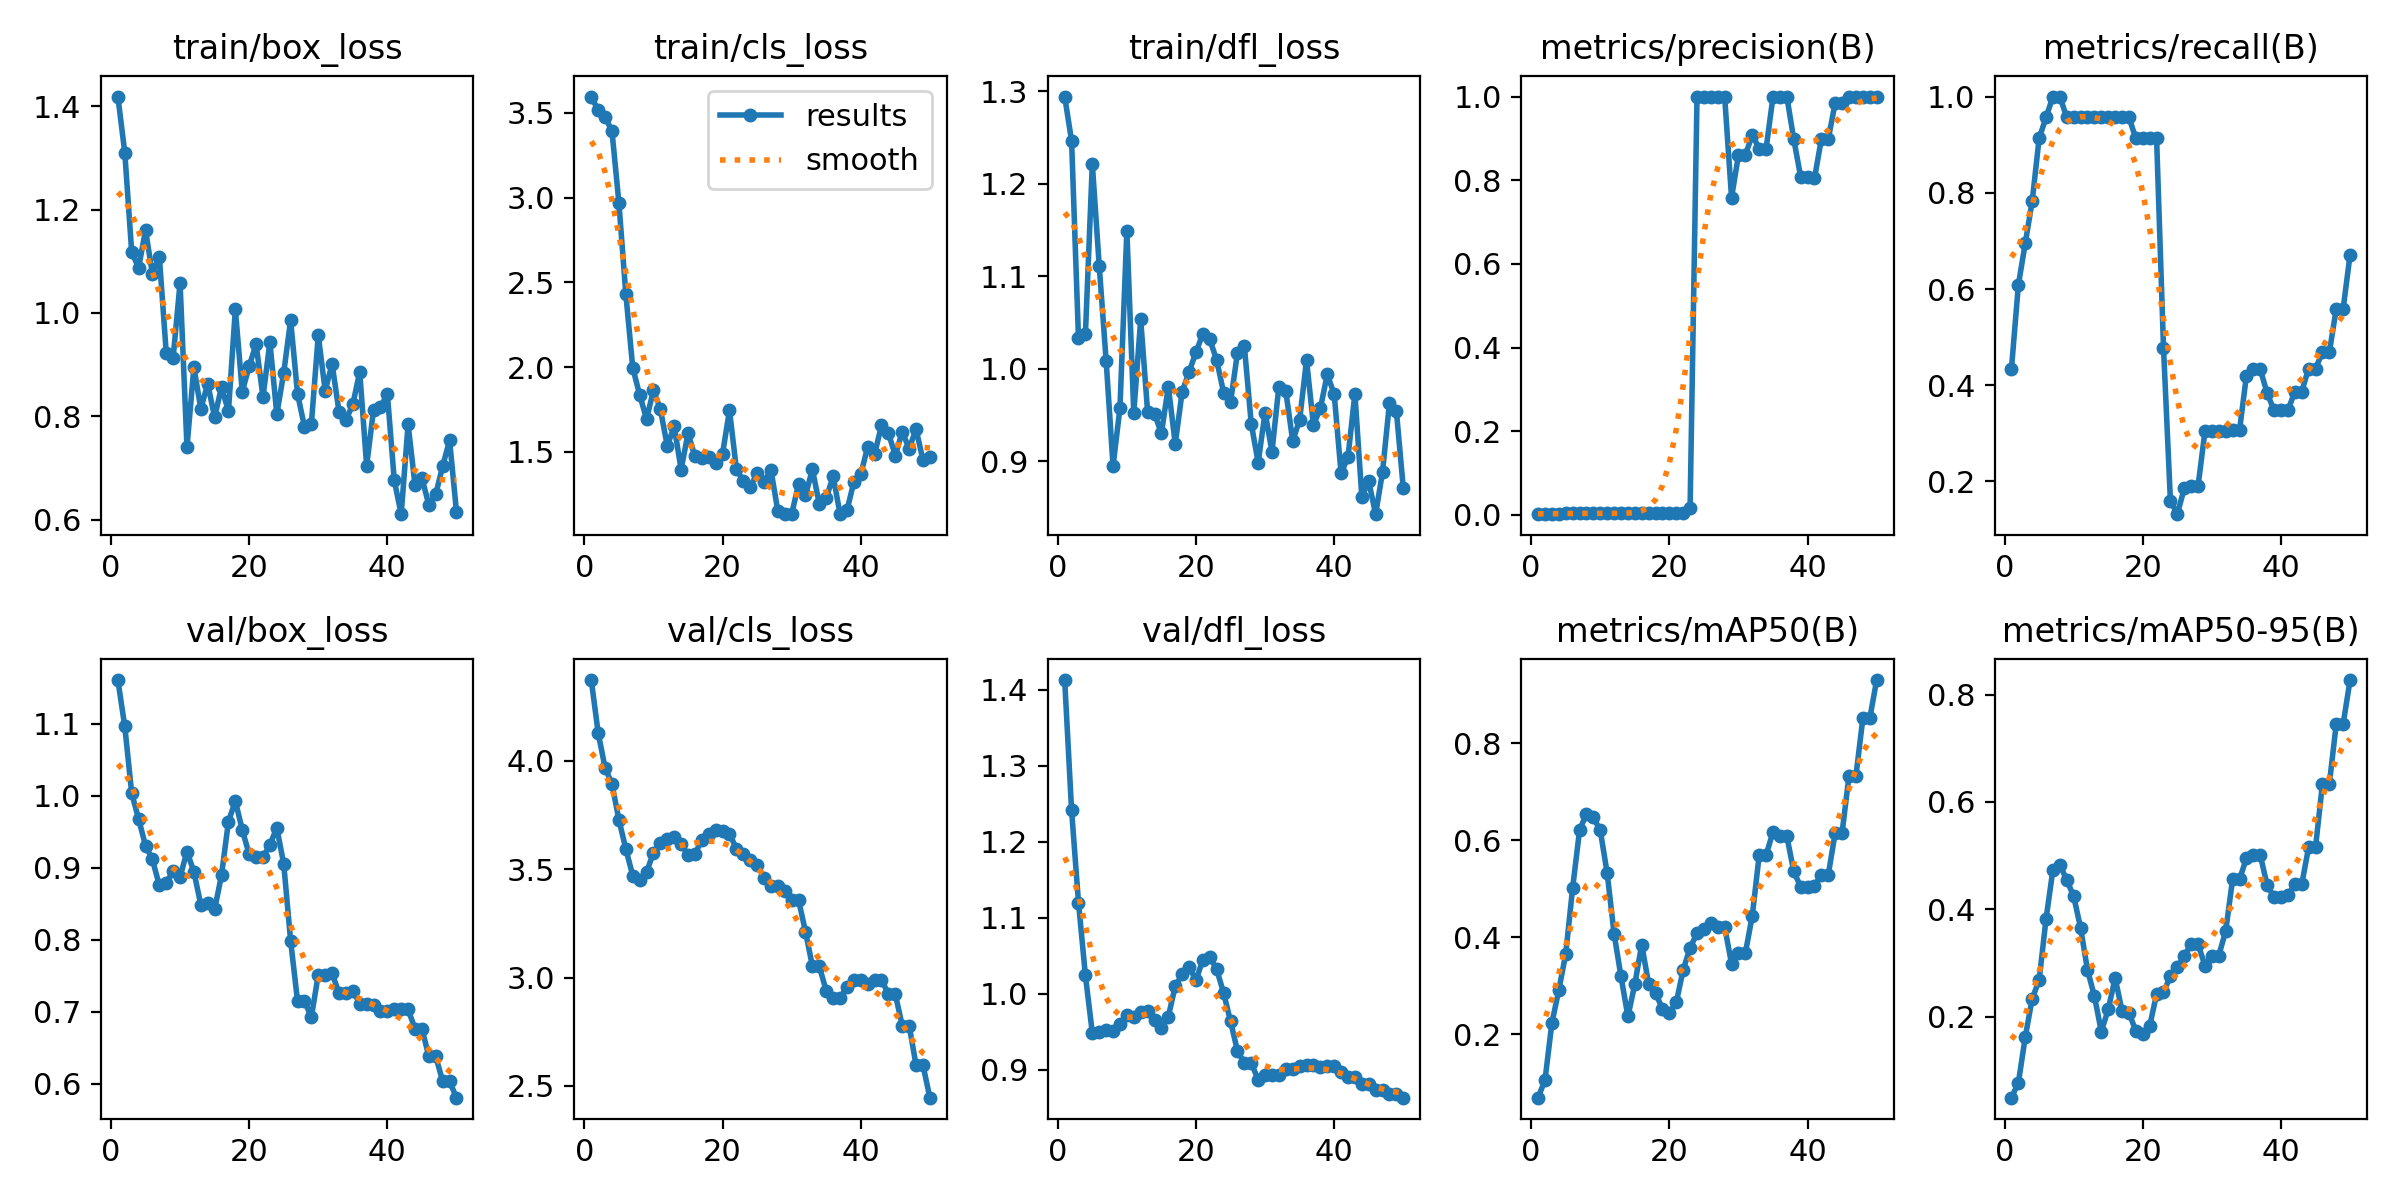

The file beside this chart, header and first rows:
epoch, time, train/box_loss, train/cls_loss, train/dfl_loss, metrics/precision(B), metrics/recall(B), metrics/mAP50(B), metrics/mAP50-95(B), val/box_loss, val/cls_loss, val/dfl_loss, lr/pg0, lr/pg1, lr/pg2
1, 13.19, 1.419, 3.597, 1.294, 0.00159, 0.4348, 0.06937, 0.04913, 1.161, 4.374, 1.413, 2e-05, 2e-05, 2e-05
2, 25.21, 1.31, 3.515, 1.247, 0.00222, 0.6087, 0.1053, 0.07698, 1.096, 4.129, 1.241, 5.8812e-05, 5.8812e-05, 5.8812e-05
3, 41.21, 1.118, 3.477, 1.033, 0.00254, 0.6956, 0.2236, 0.1623, 1.004, 3.968, 1.12, 9.604e-05, 9.604e-05, 9.604e-05
4, 51.93, 1.087, 3.391, 1.037, 0.00286, 0.7826, 0.291, 0.2338, 0.9679, 3.893, 1.024, 0.0001317, 0.0001317, 0.0001317
5, 62.9, 1.16, 2.968, 1.221, 0.00333, 0.913, 0.3655, 0.2676, 0.9307, 3.728, 0.9482, 0.0001657, 0.0001657, 0.0001657
6, 73.61, 1.076, 2.432, 1.111, 0.00349, 0.9565, 0.5014, 0.3819, 0.9116, 3.594, 0.9498, 0.0001982, 0.0001982, 0.0001982
7, 84.35, 1.109, 1.997, 1.009, 0.00435, 1, 0.6203, 0.4739, 0.8757, 3.471, 0.9524, 0.0002291, 0.0002291, 0.0002291
8, 94.9, 0.9227, 1.837, 0.8946, 0.00365, 1, 0.6551, 0.4828, 0.8794, 3.449, 0.9506, 0.0002584, 0.0002584, 0.0002584
9, 105.3, 0.9135, 1.694, 0.9576, 0.00349, 0.9565, 0.6472, 0.4546, 0.8953, 3.488, 0.9604, 0.0002861, 0.0002861, 0.0002861
10, 117.3, 1.058, 1.864, 1.149, 0.00349, 0.9565, 0.6203, 0.4243, 0.8874, 3.575, 0.9719, 0.0003123, 0.0003123, 0.0003123
11, 129.2, 0.7404, 1.752, 0.9522, 0.00349, 0.9565, 0.5323, 0.3654, 0.9227, 3.623, 0.9687, 0.0003368, 0.0003368, 0.0003368
12, 140, 0.8946, 1.535, 1.053, 0.00349, 0.9565, 0.4072, 0.287, 0.8945, 3.642, 0.9756, 0.0003598, 0.0003598, 0.0003598
13, 150.7, 0.8148, 1.65, 0.9534, 0.00349, 0.9565, 0.3192, 0.2384, 0.8489, 3.651, 0.977, 0.0003812, 0.0003812, 0.0003812
14, 161.3, 0.8627, 1.396, 0.9511, 0.00349, 0.9565, 0.2368, 0.1722, 0.8507, 3.618, 0.965, 0.000401, 0.000401, 0.000401
15, 172, 0.7984, 1.609, 0.9302, 0.00349, 0.9565, 0.3035, 0.2134, 0.8423, 3.565, 0.9545, 0.0004192, 0.0004192, 0.0004192
16, 183.1, 0.8565, 1.473, 0.9806, 0.00349, 0.9565, 0.385, 0.272, 0.89, 3.572, 0.9697, 0.0004359, 0.0004359, 0.0004359
17, 193.9, 0.8095, 1.465, 0.9188, 0.00349, 0.9565, 0.3037, 0.2108, 0.9643, 3.633, 1.01, 0.0004509, 0.0004509, 0.0004509
18, 204.6, 1.007, 1.467, 0.975, 0.00349, 0.9565, 0.2858, 0.2067, 0.9928, 3.662, 1.025, 0.0004644, 0.0004644, 0.0004644
19, 215.4, 0.8476, 1.434, 0.9965, 0.00333, 0.913, 0.2519, 0.1738, 0.9529, 3.68, 1.036, 0.0004763, 0.0004763, 0.0004763
20, 225.9, 0.8968, 1.489, 1.018, 0.00333, 0.913, 0.2443, 0.1681, 0.9187, 3.676, 1.017, 0.0004866, 0.0004866, 0.0004866
21, 236.5, 0.9398, 1.746, 1.038, 0.00333, 0.913, 0.2659, 0.1826, 0.9151, 3.665, 1.045, 0.0004953, 0.0004953, 0.0004953
22, 247.4, 0.8374, 1.398, 1.032, 0.00333, 0.913, 0.333, 0.2418, 0.9147, 3.594, 1.049, 0.0005024, 0.0005024, 0.0005024
23, 258, 0.9436, 1.328, 1.009, 0.01707, 0.4783, 0.3784, 0.2456, 0.9321, 3.57, 1.032, 0.000508, 0.000508, 0.000508
24, 268.7, 0.8039, 1.292, 0.9741, 1, 0.1603, 0.4081, 0.2752, 0.9556, 3.541, 1.001, 0.0005119, 0.0005119, 0.0005119
25, 279.2, 0.8841, 1.374, 0.9638, 1, 0.132, 0.4178, 0.2926, 0.9055, 3.52, 0.9635, 0.0005143, 0.0005143, 0.0005143
26, 289.8, 0.986, 1.322, 1.017, 1, 0.1854, 0.43, 0.3128, 0.7987, 3.462, 0.9247, 0.0005151, 0.0005151, 0.0005151
27, 302.9, 0.8436, 1.393, 1.025, 1, 0.1904, 0.4212, 0.3357, 0.715, 3.422, 0.9085, 0.0005143, 0.0005143, 0.0005143
28, 317.6, 0.7798, 1.151, 0.9406, 1, 0.1904, 0.4212, 0.3357, 0.715, 3.422, 0.9085, 0.0005119, 0.0005119, 0.0005119
29, 332.9, 0.7851, 1.133, 0.8984, 0.7583, 0.3044, 0.3458, 0.2949, 0.6931, 3.4, 0.8868, 0.000508, 0.000508, 0.000508
30, 348.6, 0.9567, 1.132, 0.9526, 0.8604, 0.3044, 0.3678, 0.3138, 0.7517, 3.357, 0.8931, 0.0005024, 0.0005024, 0.0005024
31, 361.7, 0.8495, 1.311, 0.9103, 0.8604, 0.3044, 0.3678, 0.3138, 0.7517, 3.357, 0.8931, 0.0004953, 0.0004953, 0.0004953
32, 372.4, 0.9013, 1.243, 0.9807, 0.9084, 0.3044, 0.4445, 0.3594, 0.7535, 3.212, 0.8925, 0.0004866, 0.0004866, 0.0004866
33, 382.7, 0.8091, 1.397, 0.9756, 0.8756, 0.3063, 0.5695, 0.4559, 0.7264, 3.053, 0.9011, 0.0004763, 0.0004763, 0.0004763
34, 393.4, 0.7926, 1.193, 0.9219, 0.8756, 0.3063, 0.5695, 0.4559, 0.7264, 3.053, 0.9011, 0.0004644, 0.0004644, 0.0004644
35, 404.8, 0.8232, 1.227, 0.9445, 1, 0.4197, 0.6176, 0.4946, 0.7293, 2.938, 0.9041, 0.000451, 0.000451, 0.000451
36, 415.4, 0.886, 1.357, 1.009, 1, 0.4331, 0.6083, 0.5013, 0.7117, 2.906, 0.9061, 0.0004359, 0.0004359, 0.0004359
37, 426.4, 0.7043, 1.134, 0.939, 1, 0.4331, 0.6083, 0.5013, 0.7117, 2.906, 0.9061, 0.0004193, 0.0004193, 0.0004193
38, 437, 0.8126, 1.155, 0.957, 0.898, 0.3836, 0.5358, 0.4447, 0.7094, 2.956, 0.9032, 0.0004011, 0.0004011, 0.0004011
39, 447.7, 0.8176, 1.322, 0.9938, 0.8083, 0.3478, 0.5041, 0.4224, 0.701, 2.99, 0.9041, 0.0003813, 0.0003813, 0.0003813
40, 458.5, 0.8433, 1.368, 0.9725, 0.8083, 0.3478, 0.5041, 0.4224, 0.701, 2.99, 0.9041, 0.0003599, 0.0003599, 0.0003599
41, 469, 0.6758, 1.528, 0.8868, 0.8044, 0.3478, 0.5063, 0.4262, 0.7037, 2.971, 0.8966, 0.000337, 0.000337, 0.000337
42, 479.7, 0.6104, 1.487, 0.9045, 0.8987, 0.3863, 0.5289, 0.4461, 0.7034, 2.99, 0.8908, 0.0003124, 0.0003124, 0.0003124
43, 490.5, 0.7845, 1.656, 0.9728, 0.8987, 0.3863, 0.5289, 0.4461, 0.7034, 2.99, 0.8908, 0.0002863, 0.0002863, 0.0002863
44, 500.9, 0.6665, 1.611, 0.8615, 0.9851, 0.4348, 0.616, 0.5154, 0.6768, 2.923, 0.8813, 0.0002586, 0.0002586, 0.0002586
45, 511.3, 0.6805, 1.478, 0.8781, 0.9851, 0.4348, 0.616, 0.5154, 0.6768, 2.923, 0.8813, 0.0002293, 0.0002293, 0.0002293
46, 521.9, 0.6283, 1.62, 0.8427, 1, 0.4683, 0.7333, 0.6335, 0.6383, 2.778, 0.8733, 0.0001984, 0.0001984, 0.0001984
47, 532.4, 0.6491, 1.519, 0.8884, 1, 0.4683, 0.7333, 0.6335, 0.6383, 2.778, 0.8733, 0.0001659, 0.0001659, 0.0001659
48, 543.3, 0.7033, 1.635, 0.9628, 1, 0.5591, 0.8512, 0.7453, 0.6038, 2.596, 0.868, 0.0001319, 0.0001319, 0.0001319
49, 553.9, 0.7534, 1.451, 0.9544, 1, 0.5591, 0.8512, 0.7453, 0.6038, 2.596, 0.868, 9.6224e-05, 9.6224e-05, 9.6224e-05
50, 564.8, 0.6154, 1.47, 0.871, 1, 0.6712, 0.9304, 0.8269, 0.581, 2.445, 0.8629, 5.9004e-05, 5.9004e-05, 5.9004e-05
